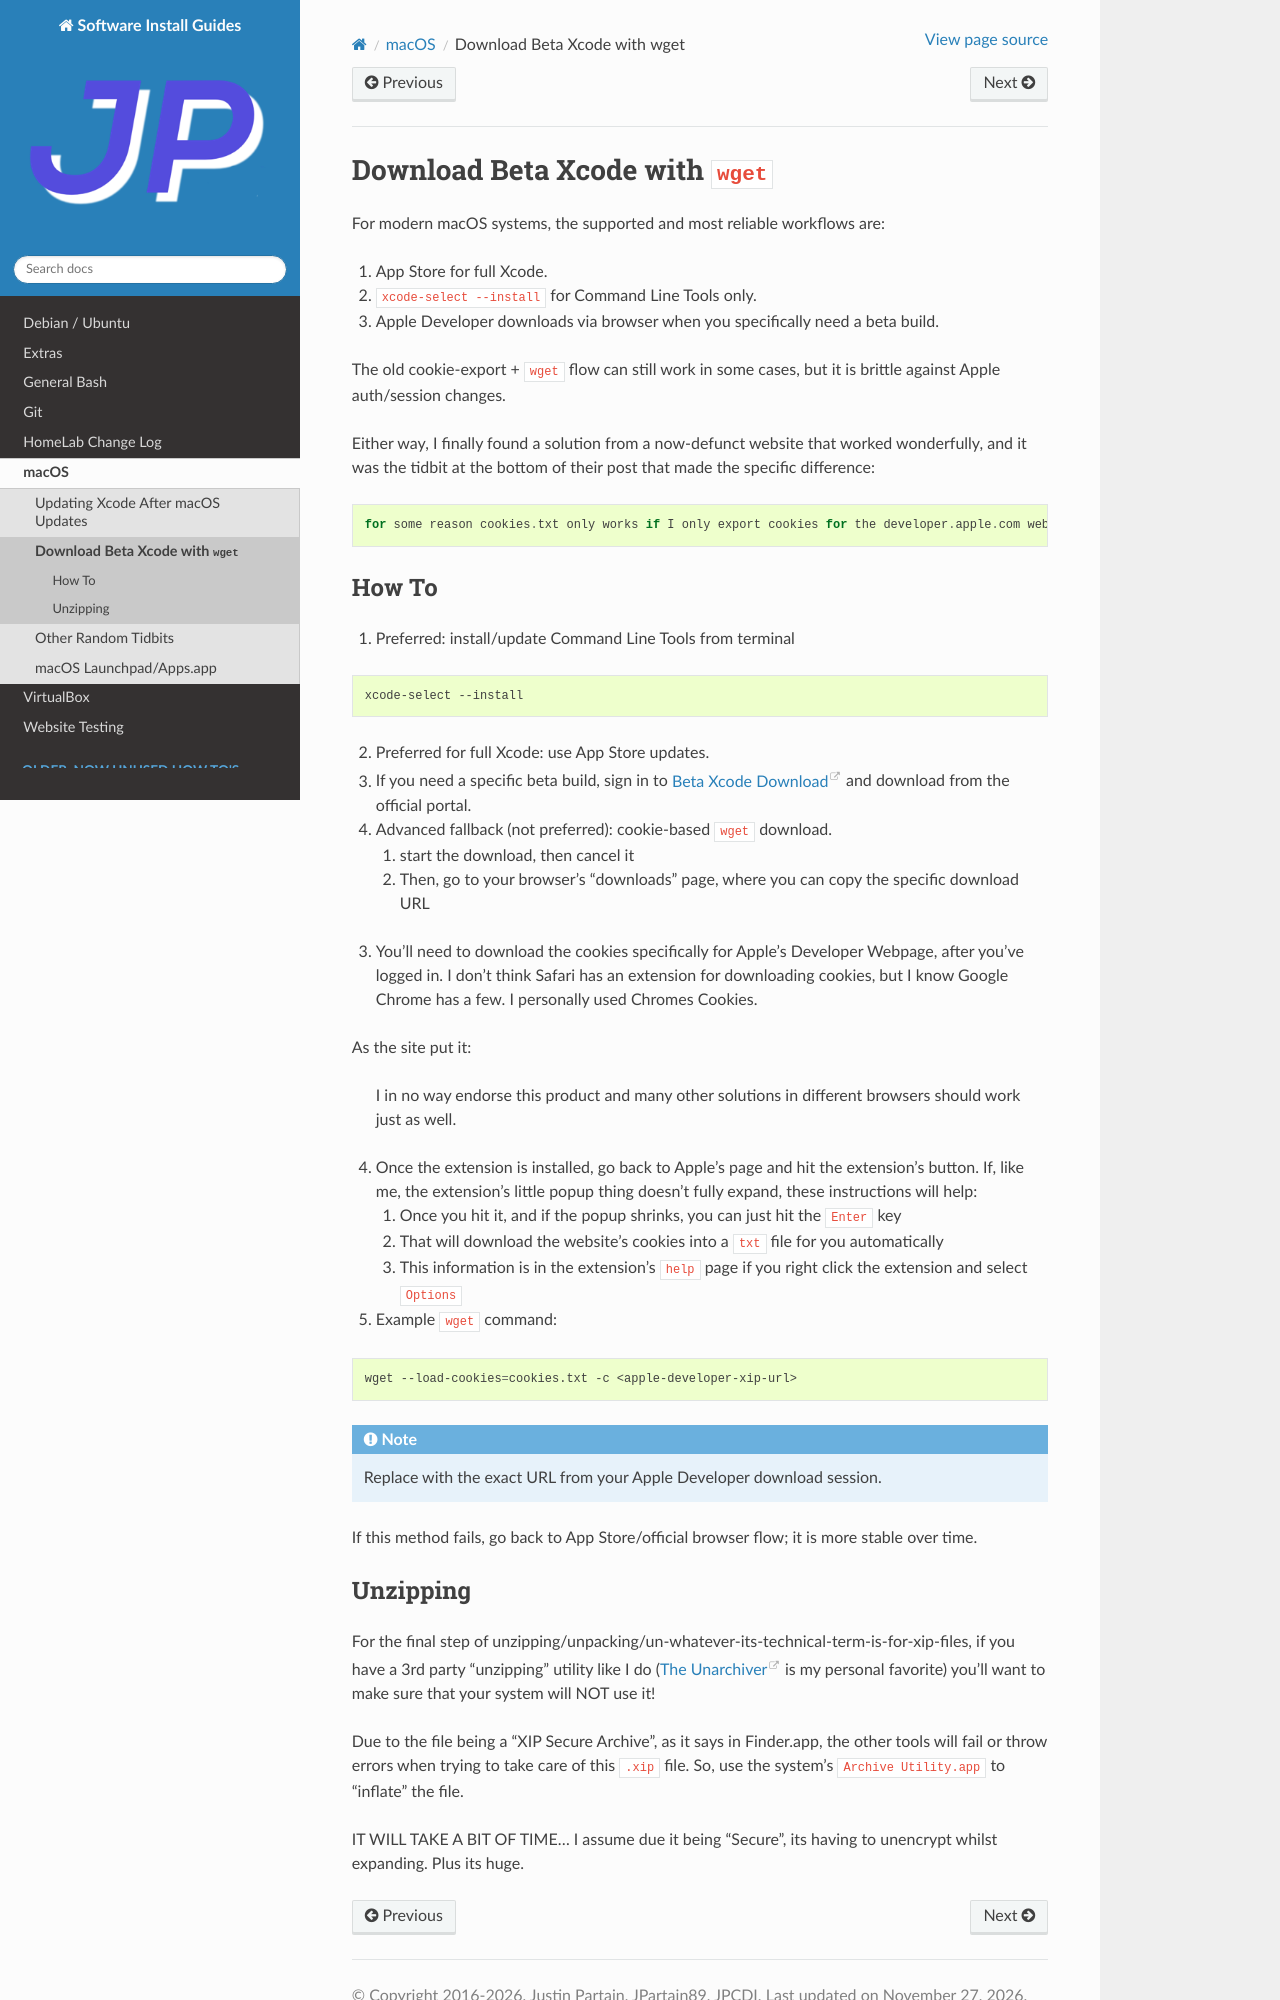

repository: jpartain89/Software-Install-Guides · page: docs/macOS/Download-Xcode-with-wget.html · generator: sphinx

=================================
Download Beta Xcode with ``wget``
=================================

For modern macOS systems, the supported and most reliable workflows are:

1. App Store for full Xcode.
2. ``xcode-select --install`` for Command Line Tools only.
3. Apple Developer downloads via browser when you specifically need a beta build.

The old cookie-export + ``wget`` flow can still work in some cases, but it is brittle against Apple auth/session changes.

Either way, I finally found a solution from a now-defunct website that worked wonderfully, and it was the tidbit at the bottom of their post that made the specific difference::

  for some reason cookies.txt only works if I only export cookies for the developer.apple.com website and doesnt work if I export all cookies from browser.

------
How To
------

1. Preferred: install/update Command Line Tools from terminal

.. code-block:: bash

  xcode-select --install

2. Preferred for full Xcode: use App Store updates.

3. If you need a specific beta build, sign in to `Beta Xcode Download`_ and download from the official portal.

4. Advanced fallback (not preferred): cookie-based ``wget`` download.

   #. start the download, then cancel it
   #. Then, go to your browser's "downloads" page, where you can copy the specific download URL

3. You'll need to download the cookies specifically for Apple's Developer Webpage, after you've logged in. I don't think Safari has an extension for downloading cookies, but I know Google Chrome has a few. I personally used Chromes Cookies.

As the site put it:

  I in no way endorse this product and many other solutions in different browsers should work just as well.

4. Once the extension is installed, go back to Apple's page and hit the extension's button. If, like me, the extension's little popup thing doesn't fully expand, these instructions will help:

   #. Once you hit it, and if the popup shrinks, you can just hit the ``Enter`` key
   #. That will download the website's cookies into a ``txt`` file for you automatically
   #. This information is in the extension's ``help`` page if you right click the extension and select ``Options``

5. Example ``wget`` command:

.. code-block:: bash

  wget --load-cookies=cookies.txt -c <apple-developer-xip-url>

.. note::

  Replace with the exact URL from your Apple Developer download session.

If this method fails, go back to App Store/official browser flow; it is more stable over time.
